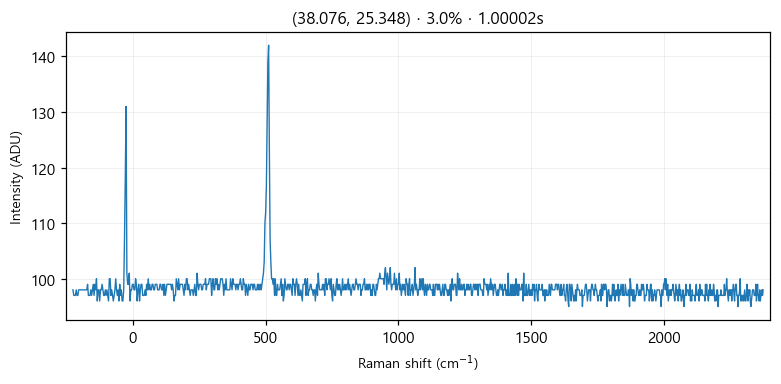

Values plotted in this chart, from the file beside it:
# laser_power_pct, 3.0
# exposure_time, 1
# laser_nm, 532
# mode, single
pixel_index, raman_shift_cm-1, wavelength_nm, intensity
0, -225.3, 525.7, 98.0
1, -222.2, 525.8, 97.0
2, -219.2, 525.9, 97.0
3, -216.1, 526, 97.0
4, -213, 526.1, 98.0
5, -210, 526.1, 97.0
6, -206.9, 526.2, 97.0
7, -203.8, 526.3, 98.0
8, -200.8, 526.4, 98.0
9, -197.7, 526.5, 98.0
10, -194.7, 526.6, 98.0
11, -191.6, 526.7, 98.0
12, -188.6, 526.7, 98.0
13, -185.5, 526.8, 98.0
14, -182.4, 526.9, 98.0
15, -179.4, 527, 98.0
16, -176.3, 527.1, 98.0
17, -173.3, 527.2, 98.0
18, -170.2, 527.2, 99.0
19, -167.2, 527.3, 97.0
20, -164.2, 527.4, 97.0
21, -161.1, 527.5, 97.0
22, -158.1, 527.6, 98.0
23, -155, 527.7, 97.0
24, -152, 527.8, 98.0
25, -148.9, 527.8, 99.0
26, -145.9, 527.9, 97.0
27, -142.9, 528, 99.0
28, -139.8, 528.1, 98.0
29, -136.8, 528.2, 100.0
30, -133.8, 528.3, 96.0
31, -130.7, 528.3, 98.0
32, -127.7, 528.4, 98.0
33, -124.7, 528.5, 96.0
34, -121.6, 528.6, 98.0
35, -118.6, 528.7, 98.0
36, -115.6, 528.8, 99.0
37, -112.6, 528.9, 98.0
38, -109.5, 528.9, 97.0
39, -106.5, 529, 97.0
40, -103.5, 529.1, 98.0
41, -100.5, 529.2, 97.0
42, -97.44, 529.3, 98.0
43, -94.42, 529.4, 97.0
44, -91.41, 529.4, 96.0
45, -88.39, 529.5, 100.0
46, -85.38, 529.6, 100.0
47, -82.36, 529.7, 97.0
48, -79.35, 529.8, 98.0
49, -76.34, 529.9, 97.0
50, -73.33, 530, 96.0
51, -70.32, 530, 97.0
52, -67.31, 530.1, 98.0
53, -64.3, 530.2, 100.0
54, -61.3, 530.3, 98.0
55, -58.29, 530.4, 97.0
... 968 more rows
